Run: headless pygame with SDL's dummy video driver; simulated clock (each Clock.tick advances the game by its frame time, no real sleeping); random seed 0; keys injected as events and as key.get_pressed() state; no mouse input.
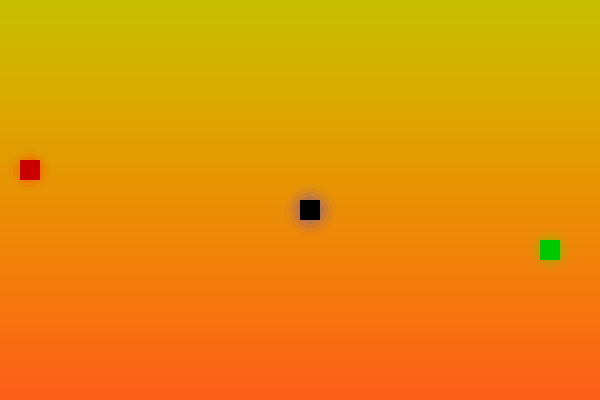
Frame 1 of 4 · flips 1–60 · no input
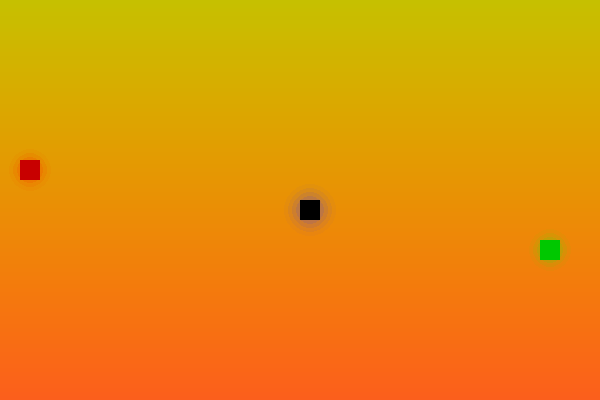
Frame 2 of 4 · flips 61–180 · tapped SPACE, RETURN · held RIGHT (→), D
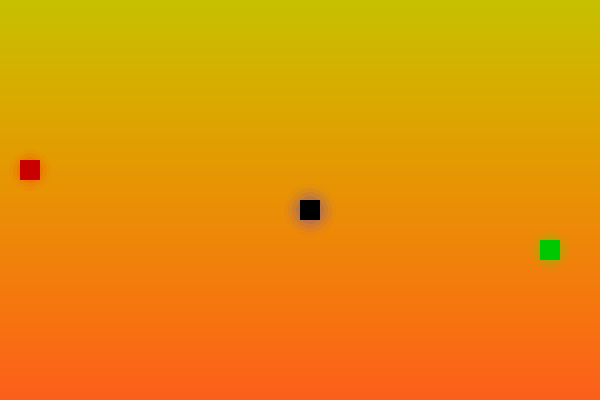
Frame 3 of 4 · flips 181–300 · held DOWN (↓), S
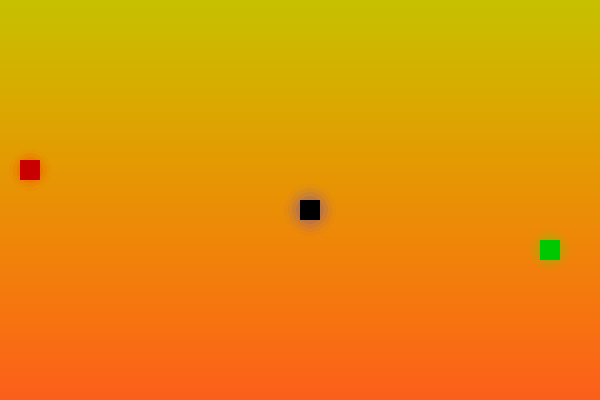
Frame 4 of 4 · flips 301–420 · held LEFT (←), A, UP (↑), W

The pygame program that drew these frames:

import pygame
import random
import sys

pygame.init()

WIDTH, HEIGHT = 600, 400
WIN = pygame.display.set_mode((WIDTH, HEIGHT))

WHITE = (255, 255, 255)
GREEN = (0, 200, 0)
RED = (200, 0, 0)
BLACK = (0, 0, 0)

FPS = 10
clock = pygame.time.Clock()

def draw_glow(surface, color, pos, max_radius):
    for i in range(max_radius, 0, -4):
        alpha = max(0, 50 - (50 * i // max_radius))
        glow_surf = pygame.Surface((i*2, i*2), pygame.SRCALPHA)
        pygame.draw.circle(glow_surf, (*color, alpha), (i, i), i)
        surface.blit(glow_surf, (pos[0]-i + 10, pos[1]-i + 10))

def rainbow_color(offset, speed=0.002):
    import math, time
    t = time.time() + offset
    r = int((math.sin(t*speed) + 1) * 127)
    g = int((math.sin(t*speed + 2) + 1) * 127)
    b = int((math.sin(t*speed + 4) + 1) * 127)
    return (r, g, b)

class Player:
    def __init__(self):
        self.size = 20
        self.body = [[WIDTH//2, HEIGHT//2]]
        self.dir = (0, 0)

    def move(self):
        dx, dy = self.dir
        if dx != 0 or dy != 0:
            new_head = [self.body[0][0] + dx*self.size, self.body[0][1] + dy*self.size]
            new_head[0] %= WIDTH
            new_head[1] %= HEIGHT
            self.body.insert(0, new_head)
            self.body.pop()

    def grow(self):
        self.body.append(self.body[-1][:])

    def shrink(self):
        if len(self.body) > 1:
            self.body.pop()

    def draw(self, win):
        for segment in self.body:
            draw_glow(win, (50, 50, 255), segment, 30)
            pygame.draw.rect(win, BLACK, (segment[0], segment[1], self.size, self.size))

class Food:
    def __init__(self, color):
        self.size = 20
        self.color = color
        self.spawn()

    def spawn(self):
        self.x = random.randrange(0, WIDTH - self.size, self.size)
        self.y = random.randrange(0, HEIGHT - self.size, self.size)

    def draw(self, win):
        glow_color = (0, 255, 0) if self.color == GREEN else (255, 0, 0)
        draw_glow(win, glow_color, [self.x, self.y], 25)
        pygame.draw.rect(win, self.color, (self.x, self.y, self.size, self.size))

def main():
    run = True
    player = Player()
    good_food = Food(GREEN)
    bad_food = Food(RED)
    level = 1
    good_food_eaten = 0
    bad_foods = [Food(RED)]

    while run:
        clock.tick(FPS)
        for event in pygame.event.get():
            if event.type == pygame.QUIT:
                run = False

        keys = pygame.key.get_pressed()
        if keys[pygame.K_LEFT] and player.dir != (1, 0):
            player.dir = (-1, 0)
        if keys[pygame.K_RIGHT] and player.dir != (-1, 0):
            player.dir = (1, 0)
        if keys[pygame.K_UP] and player.dir != (0, 1):
            player.dir = (0, -1)
        if keys[pygame.K_DOWN] and player.dir != (0, -1):
            player.dir = (0, 1)

        player.move()

        head_rect = pygame.Rect(player.body[0][0], player.body[0][1], player.size, player.size)

        if head_rect.colliderect(pygame.Rect(good_food.x, good_food.y, good_food.size, good_food.size)):
            player.grow()
            good_food.spawn()
            good_food_eaten += 1

            if good_food_eaten % 5 == 0:
                level += 1
                bad_foods.append(Food(RED))
        
        for bad_food in bad_foods:
            if head_rect.colliderect(pygame.Rect(bad_food.x, bad_food.y, bad_food.size, bad_food.size)):
                player.shrink()
                bad_food.spawn()

        for y in range(0, HEIGHT, 4):
            color = rainbow_color(y)
            pygame.draw.rect(WIN, color, (0, y, WIDTH, 4))
        player.draw(WIN)
        good_food.draw(WIN)
        bad_food.draw(WIN)
        pygame.display.update()

    pygame.quit()
    sys.exit()


if __name__ == "__main__":
    main()
